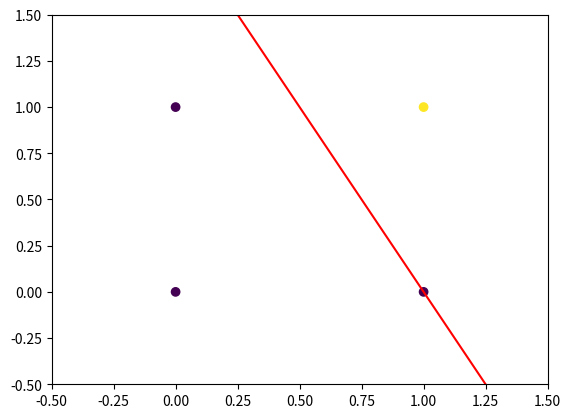

Write Python code to recreate this figure.
import numpy as np
import matplotlib.pyplot as plt

# creating simple perceptron for NAND gate
# input1, input2, output
data = np.array([[0, 0, 1],
                 [0, 1, 1],
                 [1, 0, 1],
                 [1, 1, 0]])

# AND gate
data = np.array([[0, 0, 0],
                 [0, 1, 0],
                 [1, 0, 0],
                 [1, 1, 1]])

# perceptron will take the inputs and try to predict the output
weights = np.array([0.0, 0.0, 0.0])

alpha = 0.1


def activation_fnx(z):
    return 1 if z >= 0 else 0


for _ in range(1000):
    error_sum = 0
    for row in data:
        z = np.dot(row[0:2], weights[0:2]) + weights[2]
        y = activation_fnx(z)
        error = row[2] - y
        error_sum += abs(error)
        weights[0] = weights[0] + alpha * error * row[0]
        weights[1] = weights[1] + alpha * error * row[1]
        weights[2] = weights[2] + alpha * error
    if error_sum <= 0.000001:
        break

print(weights)

# Plot the data
plt.scatter(data[:, 0], data[:, 1], c=data[:, 2])
x = np.linspace(-0.5, 1.5, 100)
y = (-weights[2] - weights[0] * x) / weights[1]
# what exactly is y, how exactly do i plot the line or hyper line of y
plt.plot(x, y, '-r', label='decision boundary')
plt.ylim([-0.5, 1.5])
plt.xlim([-0.5, 1.5])
plt.show()

